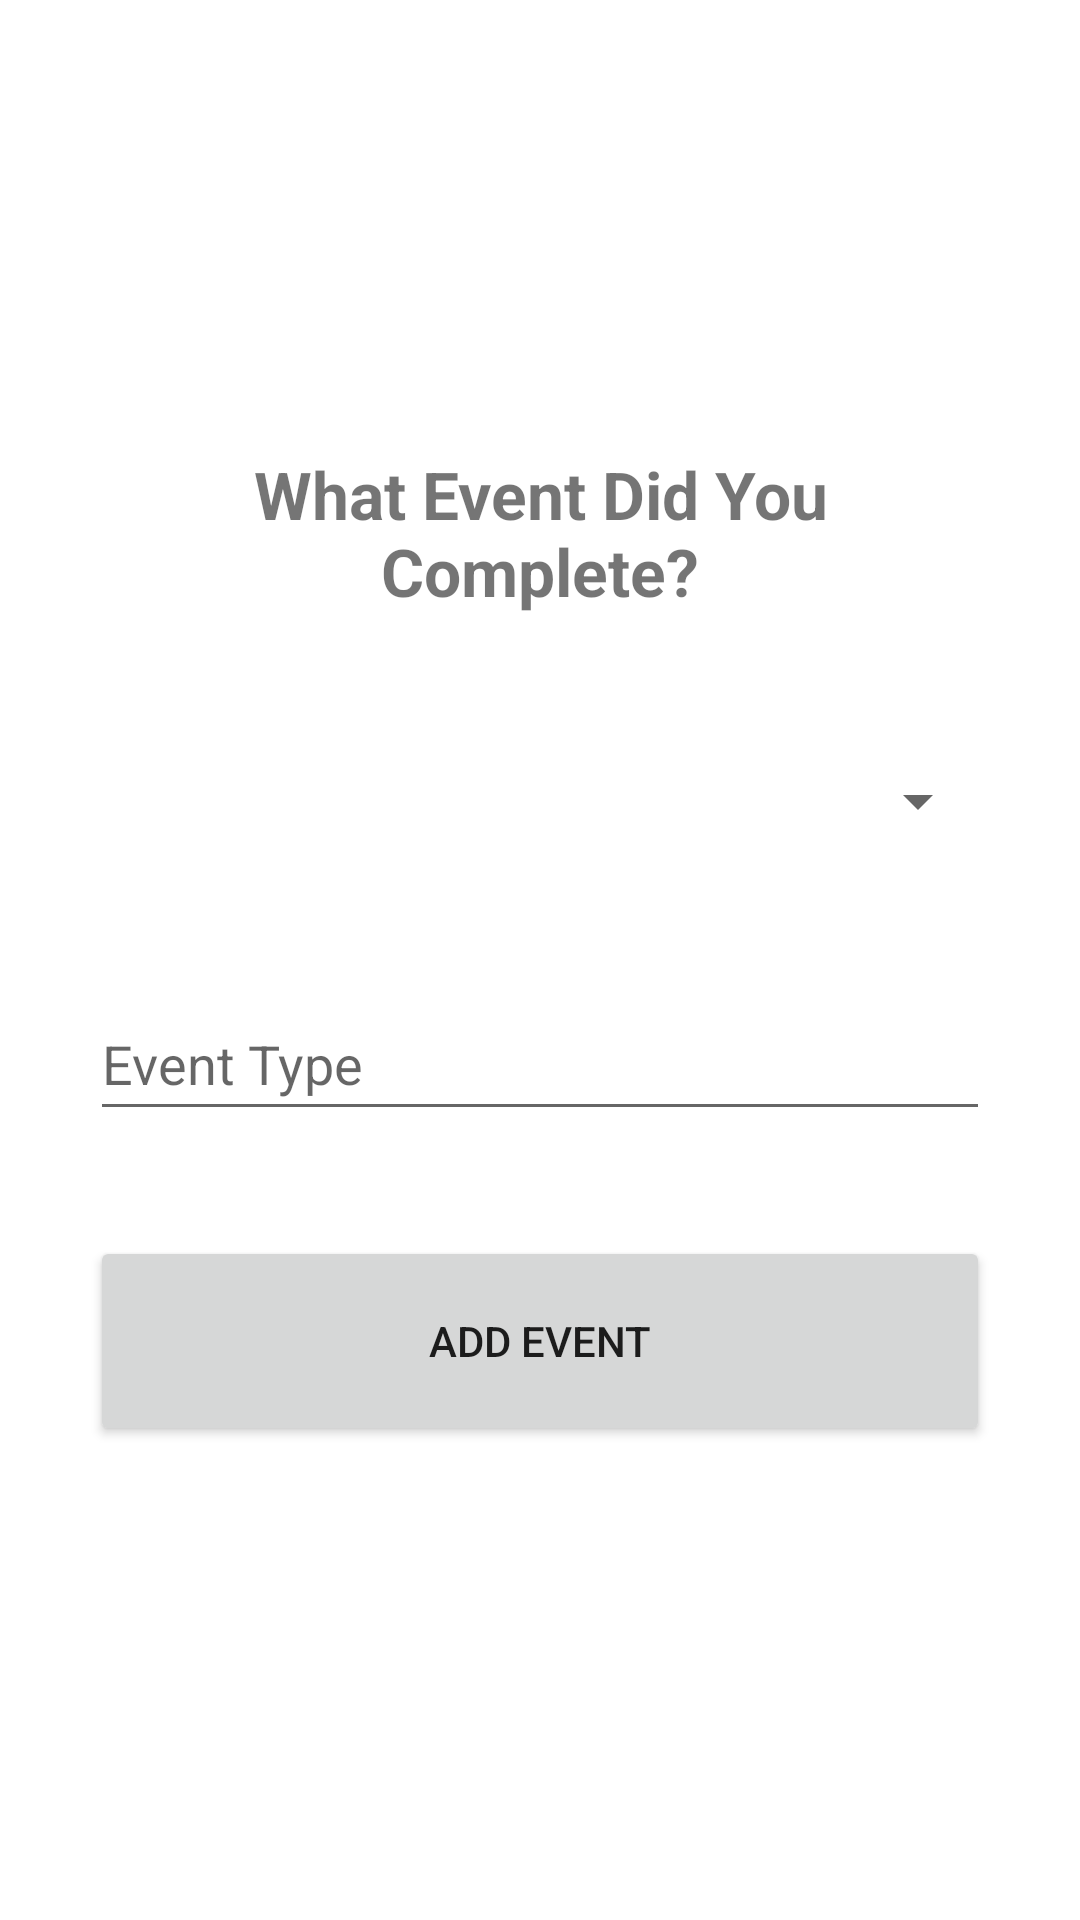

Layout XML and referenced resources for this Android screen:
<!-- AndroidManifest.xml: application theme Theme.HeavenlyMinded -->
<!-- res/layout/activity_add_event.xml -->
<?xml version="1.0" encoding="utf-8"?>
<androidx.constraintlayout.widget.ConstraintLayout xmlns:android="http://schemas.android.com/apk/res/android"
    xmlns:app="http://schemas.android.com/apk/res-auto"
    xmlns:tools="http://schemas.android.com/tools"
    android:layout_width="match_parent"
    android:layout_height="match_parent"
    android:padding="30dp"
    tools:context=".AddEventActivity">

    <EditText
        android:id="@+id/type_input"
        android:layout_width="match_parent"
        android:layout_height="wrap_content"
        android:layout_marginTop="50dp"
        android:ems="10"
        android:hint="Event Type"
        android:inputType="textPersonName"
        android:minHeight="48dp"
        app:layout_constraintEnd_toEndOf="parent"
        app:layout_constraintStart_toStartOf="parent"
        app:layout_constraintTop_toBottomOf="@+id/dropdown_menu" />

    <TextView
        android:id="@+id/textView"
        android:layout_width="match_parent"
        android:layout_height="wrap_content"
        android:layout_marginTop="120dp"
        android:text="What Event Did You Complete?"
        android:textAlignment="center"
        android:textSize="22sp"
        android:textStyle="bold"
        app:layout_constraintBottom_toTopOf="@+id/dropdown_menu"
        app:layout_constraintEnd_toEndOf="parent"
        app:layout_constraintStart_toStartOf="parent"
        app:layout_constraintTop_toTopOf="parent" />

    <Button
        android:id="@+id/addEventButton"
        android:layout_width="match_parent"
        android:layout_height="70dp"
        android:layout_marginTop="35dp"
        android:text="Add Event"
        app:layout_constraintEnd_toEndOf="parent"
        app:layout_constraintStart_toStartOf="parent"
        app:layout_constraintTop_toBottomOf="@+id/type_input" />

    <Spinner
        android:id="@+id/dropdown_menu"
        android:layout_width="match_parent"
        android:layout_marginTop="50dp"
        android:layout_height="wrap_content"
        android:spinnerMode="dropdown"
        app:layout_constraintBottom_toTopOf="@+id/type_input"
        app:layout_constraintEnd_toEndOf="parent"
        app:layout_constraintStart_toStartOf="parent"
        app:layout_constraintTop_toBottomOf="@+id/textView" />
</androidx.constraintlayout.widget.ConstraintLayout>
<!-- resources referenced by this layout -->
<resources>
  <style name="Theme.HeavenlyMinded" parent="Theme.MaterialComponents.DayNight.DarkActionBar">
          
          <item name="colorPrimary">@color/purple_500</item>
          <item name="colorPrimaryVariant">@color/purple_700</item>
          <item name="colorOnPrimary">@color/white</item>
          
          <item name="colorSecondary">@color/teal_200</item>
          <item name="colorSecondaryVariant">@color/teal_700</item>
          <item name="colorOnSecondary">@color/black</item>
          
          <item name="android:statusBarColor" tools:targetApi="l">?attr/colorPrimaryVariant</item>
          
          <item name="windowActionBar">false</item>
          <item name="windowNoTitle">true</item>
  
      </style>
  <!-- not gathered from this repository: default colours our renderer supplied (Android Studio template values) -->
  <color name="purple_500">#FF6200EE</color>
  <color name="purple_700">#FF3700B3</color>
  <color name="teal_200">#FF03DAC5</color>
  <color name="teal_700">#FF018786</color>
  <color name="black">#FF000000</color>
  <color name="white">#FFFFFFFF</color>
</resources>
